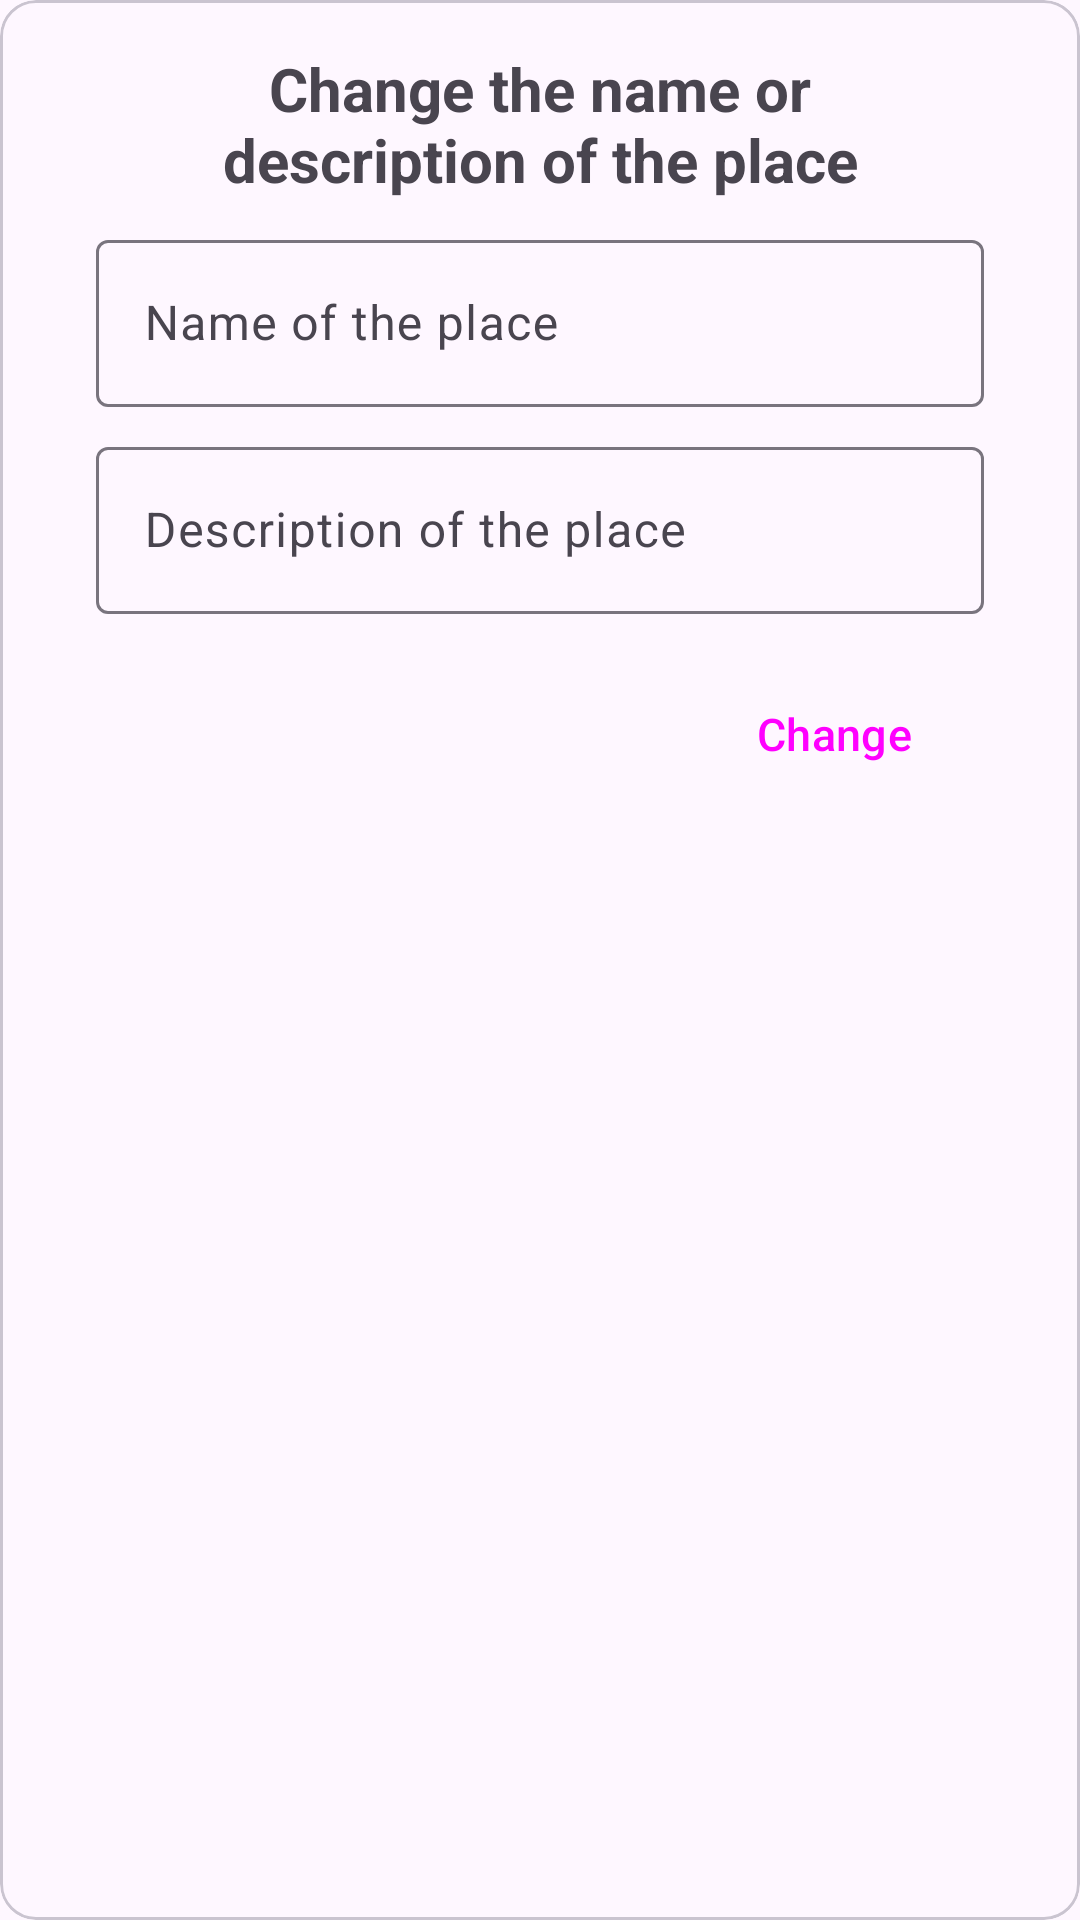

Android layout source for this screen:
<!-- AndroidManifest.xml: application theme Theme.Markers -->
<!-- res/layout/edit_marker_window.xml -->
<?xml version="1.0" encoding="utf-8"?>
<com.google.android.material.card.MaterialCardView xmlns:android="http://schemas.android.com/apk/res/android"
    xmlns:app="http://schemas.android.com/apk/res-auto"
    android:layout_width="match_parent"
    android:layout_height="wrap_content"
    android:layout_margin="@dimen/second_dp"
    android:orientation="vertical"
    app:contentPadding="@dimen/second_dp">
    <LinearLayout
        android:layout_width="match_parent"
        android:layout_height="match_parent"
        android:orientation="vertical">
        <TextView
            android:id="@+id/editDialogText"
            android:layout_width="wrap_content"
            android:layout_height="wrap_content"
            android:layout_marginHorizontal="@dimen/fifth_dp"
            android:text="@string/edit_dialog_text"
            android:textAlignment="center"
            android:textSize="@dimen/twenty_sp"
            android:textStyle="bold" />

        <com.google.android.material.textfield.TextInputLayout
            android:layout_width="match_parent"
            android:layout_height="wrap_content"
            android:layout_marginHorizontal="@dimen/second_dp"
            android:layout_marginTop="@dimen/first_dp">

            <com.google.android.material.textfield.TextInputEditText
                android:id="@+id/name"
                android:layout_width="match_parent"
                android:layout_height="wrap_content"
                android:hint="@string/place_name" />
        </com.google.android.material.textfield.TextInputLayout>

        <com.google.android.material.textfield.TextInputLayout
            android:layout_width="match_parent"
            android:layout_height="wrap_content"
            android:layout_marginHorizontal="@dimen/second_dp"
            android:layout_marginTop="@dimen/first_dp">

            <com.google.android.material.textfield.TextInputEditText
                android:id="@+id/description"
                android:layout_width="match_parent"
                android:layout_height="wrap_content"
                android:hint="@string/description_of_place" />
        </com.google.android.material.textfield.TextInputLayout>

        <Button
            android:id="@+id/edit"
            style="@style/Widget.Material3.Button"
            android:layout_width="wrap_content"
            android:layout_height="wrap_content"
            android:layout_gravity="end"
            android:layout_marginTop="@dimen/second_dp"
            android:layout_marginEnd="@dimen/second_dp"
            android:text="@string/change"
            android:textSize="@dimen/fifteen_sp" />
    </LinearLayout>


</com.google.android.material.card.MaterialCardView>
<!-- resources referenced by this layout -->
<resources>
  <dimen name="fifteen_sp">15sp</dimen>
  <dimen name="fifth_dp">40dp</dimen>
  <dimen name="first_dp">8dp</dimen>
  <dimen name="second_dp">16dp</dimen>
  <dimen name="twenty_sp">20sp</dimen>
  <string name="change">Change</string>
  <string name="description_of_place">Description of the place</string>
  <string name="edit_dialog_text">Change the name or description of the place</string>
  <string name="place_name">Name of the place</string>
  <style name="Theme.Markers" parent="Theme.Material3.DayNight">
      </style>
</resources>
